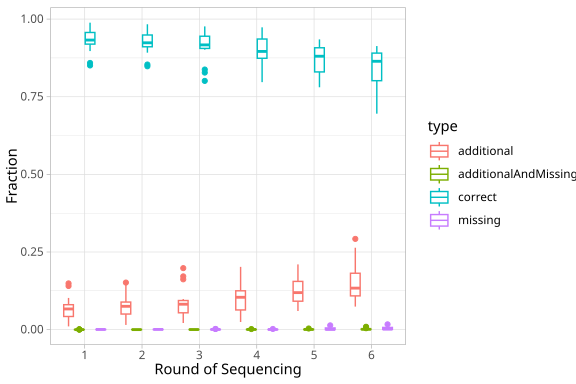

Values plotted in this chart, from the file beside it:
total	type	round	fraction	fov
2019	correct	1	0.9247	0
2019	additional	1	0.07528	0
2019	missing	1	0	0
2019	additionalAndMissing	1	0	0
2019	correct	2	0.9123	0
2019	additional	2	0.08717	0
2019	missing	2	0	0
2019	additionalAndMissing	2	4.952947003467063e-4	0
2019	correct	3	0.9069	0
2019	additional	3	0.09212	0
2019	missing	3	0	0
2019	additionalAndMissing	3	9.905894006934125e-4	0
2019	correct	4	0.9049	0
2019	additional	4	0.09411	0
2019	missing	4	0	0
2019	additionalAndMissing	4	9.905894006934125e-4	0
2019	correct	5	0.8856	0
2019	additional	5	0.1134	0
2019	missing	5	0	0
2019	additionalAndMissing	5	9.905894006934125e-4	0
2019	correct	6	0.8668	0
2019	additional	6	0.1313	0
2019	missing	6	9.905894006934125e-4	0
2019	additionalAndMissing	6	9.905894006934125e-4	0
2845	correct	1	0.9153	1
2845	additional	1	0.08471	1
2845	missing	1	0	1
2845	additionalAndMissing	1	0	1
2845	correct	2	0.9065	1
2845	additional	2	0.0935	1
2845	missing	2	0	1
2845	additionalAndMissing	2	0	1
2845	correct	3	0.9016	1
2845	additional	3	0.09842	1
2845	missing	3	0	1
2845	additionalAndMissing	3	0	1
2845	correct	4	0.8886	1
2845	additional	4	0.1114	1
2845	missing	4	0	1
2845	additionalAndMissing	4	0	1
2845	correct	5	0.8752	1
2845	additional	5	0.1248	1
2845	missing	5	0	1
2845	additionalAndMissing	5	0	1
2845	correct	6	0.8615	1
2845	additional	6	0.136	1
2845	missing	6	0.001406	1
2845	additionalAndMissing	6	0.001054	1
1388	correct	1	0.8588	2
1388	additional	1	0.1405	2
1388	missing	1	7.204610951008645e-4	2
1388	additionalAndMissing	1	0	2
1388	correct	2	0.8537	2
1388	additional	2	0.1455	2
1388	missing	2	7.204610951008645e-4	2
1388	additionalAndMissing	2	0	2
1388	correct	3	0.8278	2
1388	additional	3	0.1715	2
1388	missing	3	7.204610951008645e-4	2
1388	additionalAndMissing	3	0	2
... 324 more rows
